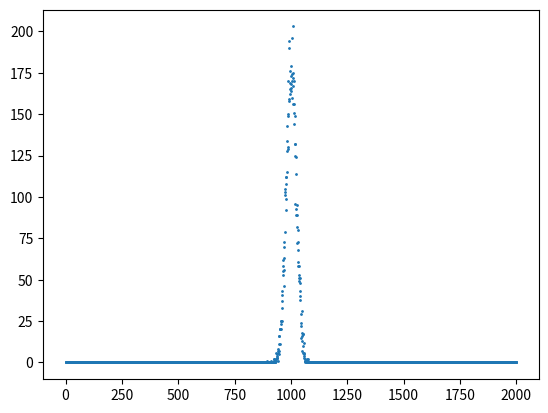

The matplotlib source for this figure:
import random
import matplotlib.pyplot as plt

n_epochs = 10000
n_tosses = 2000
tosses = [0 for _ in range(n_tosses + 1)]

for _ in range(n_epochs):
	n = 0
	for _ in range(n_tosses):
		if random.random() > 0.5:
			n +=1
	tosses[n] += 1

xs = [x for x in range(n_tosses + 1)]
ys = [tosses[x] for x in range(n_tosses + 1)]

plt.scatter(xs, ys, s = 1)
plt.show()